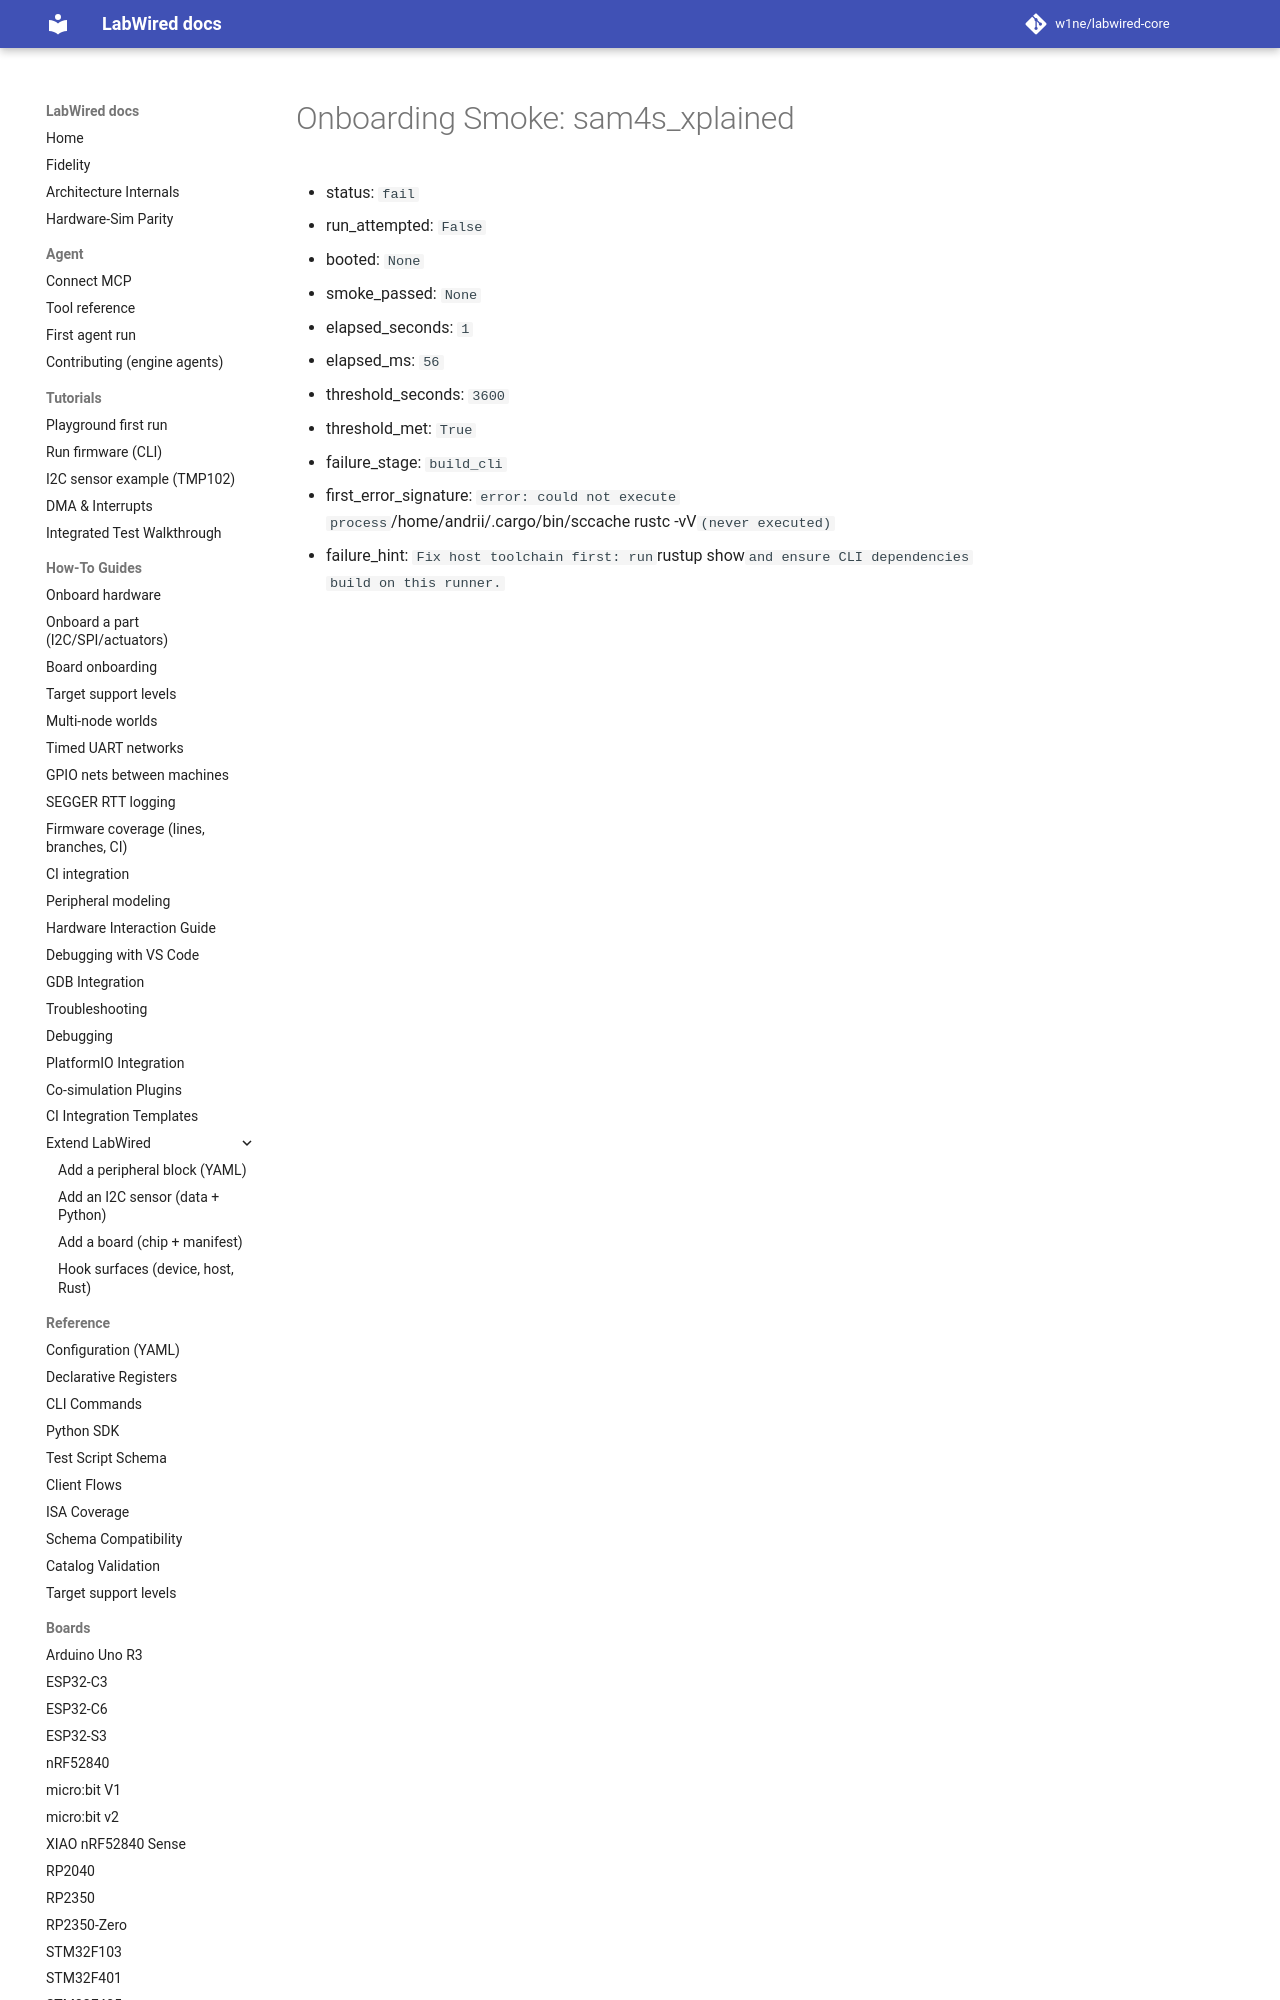

repository: w1ne/labwired-core · page: coverage/renode-onboarding/attempt-history/host-sccache/attempt-01/sam4s_xplained/onboarding-summary/index.html · generator: mkdocs

# Onboarding Smoke: sam4s_xplained

- status: `fail`
- run_attempted: `False`
- booted: `None`
- smoke_passed: `None`
- elapsed_seconds: `1`
- elapsed_ms: `56`
- threshold_seconds: `3600`
- threshold_met: `True`
